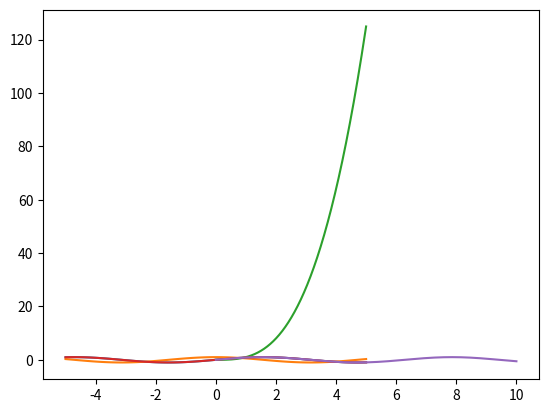

Write the Python code that produced this figure. (Note: this script raises an exception after producing the figure.)
def apply_n_times(f, n, x):
    out = x
    for _ in range(n):
        out = f(out)
        print(out, end=" ")
    return out


print(apply_n_times(lambda x: x * x, 3, 4))

import matplotlib.pyplot as plt
import math


def sine_curve(lo, hi, step):
    xs = []
    ys = []
    curr = lo
    while curr <= hi:
        xs.append(curr)
        ys.append(math.sin(curr))
        curr += step
    plt.plot(xs, ys)
    plt.show()


sine_curve(-5, 5, 0.1)


def response(f, lo, hi, step):
    xs = []
    ys = []
    curr = lo
    while curr <= hi:
        xs.append(curr)
        ys.append(f(curr))
        curr += step
    # plt.legend("Curves")
    plt.plot(xs, ys)
    plt.show()


response(math.cos, -5, 5, 0.1)
response(lambda x: x**3, 0, 5, 0.001)
response(math.sin, -5, 5, 0.1)
response(math.sin, 0, 10, 0.01)
start = time.time() * 1_000_000_000
functions = []
for i in range(5):

    def func(x):
        yield x + i

    functions.append(func)
for f in functions:
    print(list(f(12)))
second = time.time() * 1_000_000_000
functions1 = []
for i in range(5):

    def func(x):
        return x + i

    functions1.append(func)
for f in functions1:
    print(f(12))
third = time.time() * 1_000_000_000
print("First took", second - start)
print("Second took", third - second)
squares = lambda x: x * x
filter_odd = lambda x: x % 2 != 0  # boolean Function
# filter_odd_squared = lambda x:filter_odd(squares(x))
L = list(range(10))
# f=filter_odd_squared(10)
# print(f)
f1 = [squares(x) for x in L if filter_odd(x)]
print(f1)
out = [x * 2 for x in f1]
L2 = list(range(0, 20, 2))
zipped = [x - y for x, y in zip(L, L2)]
print(zipped)
